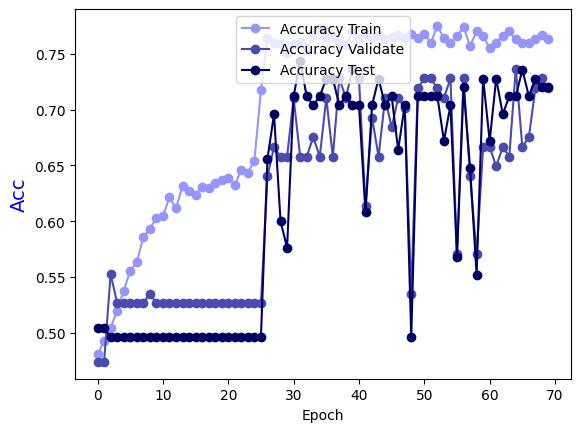

The file beside this chart, header and first rows:
Epoch, Accuracy Train, Accuracy Validate, Accuracy Test
0.0, 0.4805, 0.4737, 0.504
1.0, 0.4925, 0.4737, 0.504
2.0, 0.5045, 0.5526, 0.496
3.0, 0.5195, 0.5263, 0.496
4.0, 0.5375, 0.5263, 0.496
5.0, 0.5554, 0.5263, 0.496
6.0, 0.5634, 0.5263, 0.496
7.0, 0.5854, 0.5263, 0.496
8.0, 0.5934, 0.5351, 0.496
9.0, 0.6024, 0.5263, 0.496
10.0, 0.6044, 0.5263, 0.496
11.0, 0.6214, 0.5263, 0.496
12.0, 0.6114, 0.5263, 0.496
13.0, 0.6314, 0.5263, 0.496
14.0, 0.6274, 0.5263, 0.496
15.0, 0.6234, 0.5263, 0.496
16.0, 0.6304, 0.5263, 0.496
17.0, 0.6294, 0.5263, 0.496
18.0, 0.6344, 0.5263, 0.496
19.0, 0.6374, 0.5263, 0.496
20.0, 0.6384, 0.5263, 0.496
21.0, 0.6324, 0.5263, 0.496
22.0, 0.6464, 0.5263, 0.496
23.0, 0.6434, 0.5263, 0.496
24.0, 0.6543, 0.5263, 0.496
25.0, 0.7173, 0.5263, 0.496
26.0, 0.7642, 0.6404, 0.656
27.0, 0.7602, 0.6667, 0.696
28.0, 0.7592, 0.6579, 0.6
29.0, 0.7512, 0.6579, 0.576
30.0, 0.7592, 0.7105, 0.712
31.0, 0.7612, 0.6579, 0.744
32.0, 0.7552, 0.6579, 0.712
33.0, 0.7672, 0.6754, 0.704
34.0, 0.7732, 0.6579, 0.712
35.0, 0.7652, 0.7105, 0.728
36.0, 0.7652, 0.6579, 0.728
37.0, 0.7602, 0.7281, 0.704
38.0, 0.7582, 0.7105, 0.712
39.0, 0.7702, 0.7368, 0.704
40.0, 0.7632, 0.7281, 0.704
41.0, 0.7682, 0.614, 0.608
42.0, 0.7642, 0.693, 0.704
43.0, 0.7672, 0.6579, 0.728
44.0, 0.7632, 0.7105, 0.704
45.0, 0.7652, 0.6842, 0.712
46.0, 0.7672, 0.7105, 0.664
47.0, 0.7642, 0.7018, 0.704
48.0, 0.7682, 0.5351, 0.496
49.0, 0.7642, 0.7193, 0.712
50.0, 0.7682, 0.7281, 0.712
51.0, 0.7602, 0.7281, 0.712
52.0, 0.7752, 0.7193, 0.712
53.0, 0.7642, 0.7105, 0.672
54.0, 0.7602, 0.7281, 0.704
55.0, 0.7662, 0.5702, 0.568
56.0, 0.7742, 0.7281, 0.72
57.0, 0.7572, 0.6404, 0.648
58.0, 0.7702, 0.5702, 0.552
59.0, 0.7662, 0.6667, 0.728
... 10 more rows
